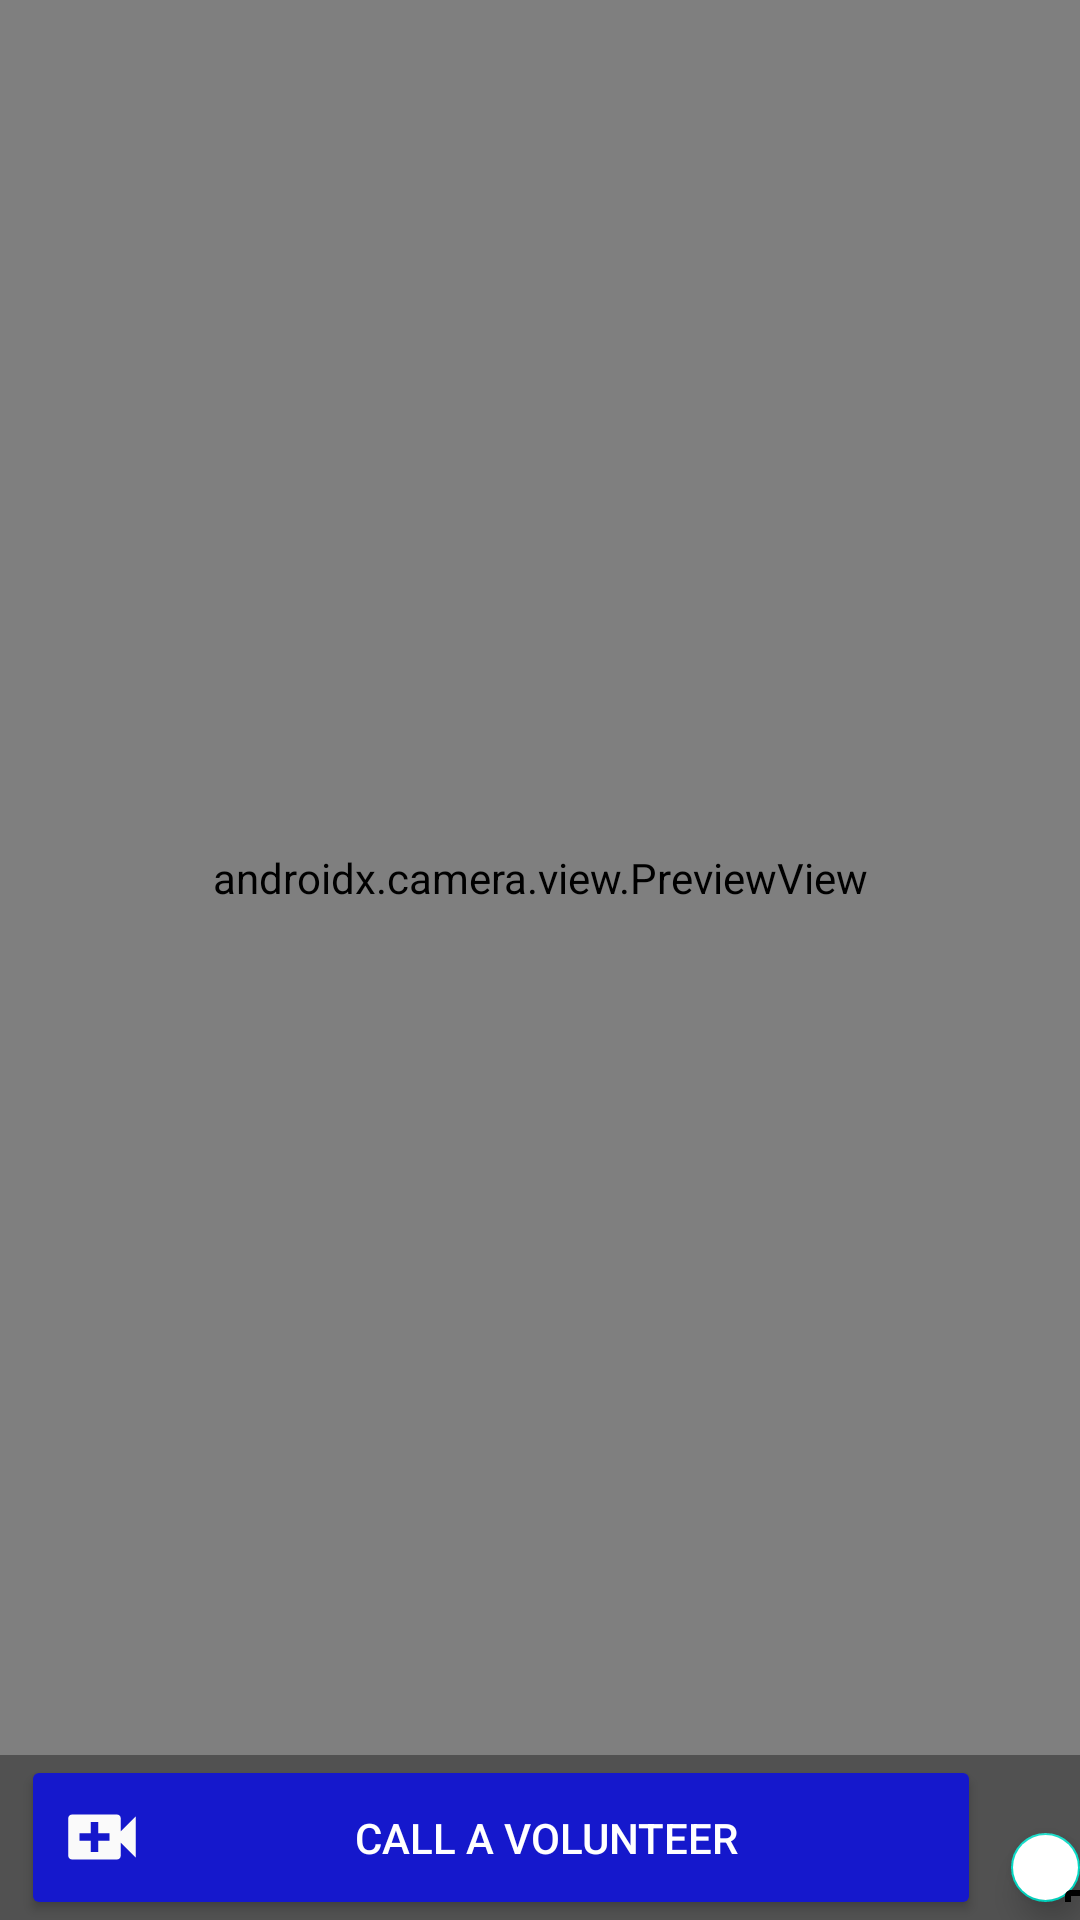

This screen was rendered from an Android layout file. Write that file and the resources it references.
<!-- AndroidManifest.xml: application theme Theme.NaviTalk -->
<!-- res/layout/activity_camera_screen.xml -->
<?xml version="1.0" encoding="utf-8"?>
<LinearLayout xmlns:android="http://schemas.android.com/apk/res/android"
    xmlns:app="http://schemas.android.com/apk/res-auto"
    xmlns:tools="http://schemas.android.com/tools"
    android:layout_width="match_parent"
    android:layout_height="match_parent"
    android:orientation="vertical"
    android:background="@color/colorblack"
    tools:context=".CameraScreen">

    <androidx.camera.view.PreviewView
        android:id="@+id/previewView"
        android:layout_width="match_parent"
        android:layout_height="0dp"
        android:layout_weight="90" />

    <LinearLayout
        android:layout_width="wrap_content"
        android:layout_height="wrap_content">

    <Button
        android:id="@+id/btn_call"
        android:layout_width="320dp"
        android:layout_height="55dp"
        android:layout_below="@+id/previewView"
        android:backgroundTint="@color/colorpurple"
        android:drawableLeft="@drawable/ic_baseline_video_call_24"
        android:layout_gravity="center_vertical"
        android:text="Call a Volunteer"
        android:layout_marginLeft="7dp"
        android:textColor="@color/white"
        />

        <com.google.android.material.floatingactionbutton.FloatingActionButton
            android:id="@+id/btn_logout"
            android:layout_width="wrap_content"
            android:layout_height="wrap_content"
            android:layout_gravity="bottom|right"
            android:src="@drawable/ic_baseline_logout_24"
            app:layout_anchor="@id/previewView"
            android:layout_marginLeft="10dp"
            android:layout_marginBottom="6dp"
            android:layout_marginTop="6dp"
            android:backgroundTint="@color/white"
            app:layout_anchorGravity="bottom|right|end" />

    </LinearLayout>

</LinearLayout>
<!-- resources referenced by this layout -->
<resources>
  <color name="colorblack">#515151</color>
  <color name="colorpurple">#1518CC</color>
  <color name="white">#FFFFFFFF</color>
  <!-- drawable ic_baseline_logout_24 (drawable) -->
  <vector android:autoMirrored="true" android:height="30dp"
      android:tint="#FAFAFA" android:viewportHeight="24"
      android:viewportWidth="24" android:width="30dp" xmlns:android="http://schemas.android.com/apk/res/android">
      <path android:fillColor="@android:color/white" android:pathData="M17,7l-1.41,1.41L18.17,11H8v2h10.17l-2.58,2.58L17,17l5,-5zM4,5h8V3H4c-1.1,0 -2,0.9 -2,2v14c0,1.1 0.9,2 2,2h8v-2H4V5z"/>
  </vector>
  <!-- drawable ic_baseline_video_call_24 (drawable) -->
  <vector android:height="30dp" android:tint="#FAFAFA"
      android:viewportHeight="24" android:viewportWidth="24"
      android:width="30dp" xmlns:android="http://schemas.android.com/apk/res/android">
      <path android:fillColor="@android:color/white" android:pathData="M17,10.5V7c0,-0.55 -0.45,-1 -1,-1H4c-0.55,0 -1,0.45 -1,1v10c0,0.55 0.45,1 1,1h12c0.55,0 1,-0.45 1,-1v-3.5l4,4v-11l-4,4zM14,13h-3v3H9v-3H6v-2h3V8h2v3h3v2z"/>
  </vector>
  <style name="Theme.NaviTalk" parent="Theme.MaterialComponents.DayNight.DarkActionBar">
          
          <item name="colorPrimary">#0A42CD</item>
          <item name="colorPrimaryVariant">#800347</item>
  
          
          <item name="colorSecondary">@color/teal_200</item>
          <item name="colorSecondaryVariant">@color/teal_700</item>
          <item name="colorOnSecondary">@color/black</item>
          
          <item name="android:statusBarColor" tools:targetApi="l">#0A4ACC</item>
          
          <item name="android:windowAnimationStyle">@style/CustomActivityAnimation</item>
      </style>
  <color name="teal_200">#FF03DAC5</color>
  <color name="teal_700">#FF018786</color>
  <color name="black">#000000</color>
  <style name="CustomActivityAnimation" parent="@android:style/Animation.Activity">
          <item name="android:activityOpenEnterAnimation">@anim/slide_in_right</item>
          <item name="android:activityOpenExitAnimation">@anim/slide_out_left</item>
          <item name="android:activityCloseEnterAnimation">@anim/slide_in_left</item>
          <item name="android:activityCloseExitAnimation">@anim/slide_out_right</item>
      </style>
</resources>
